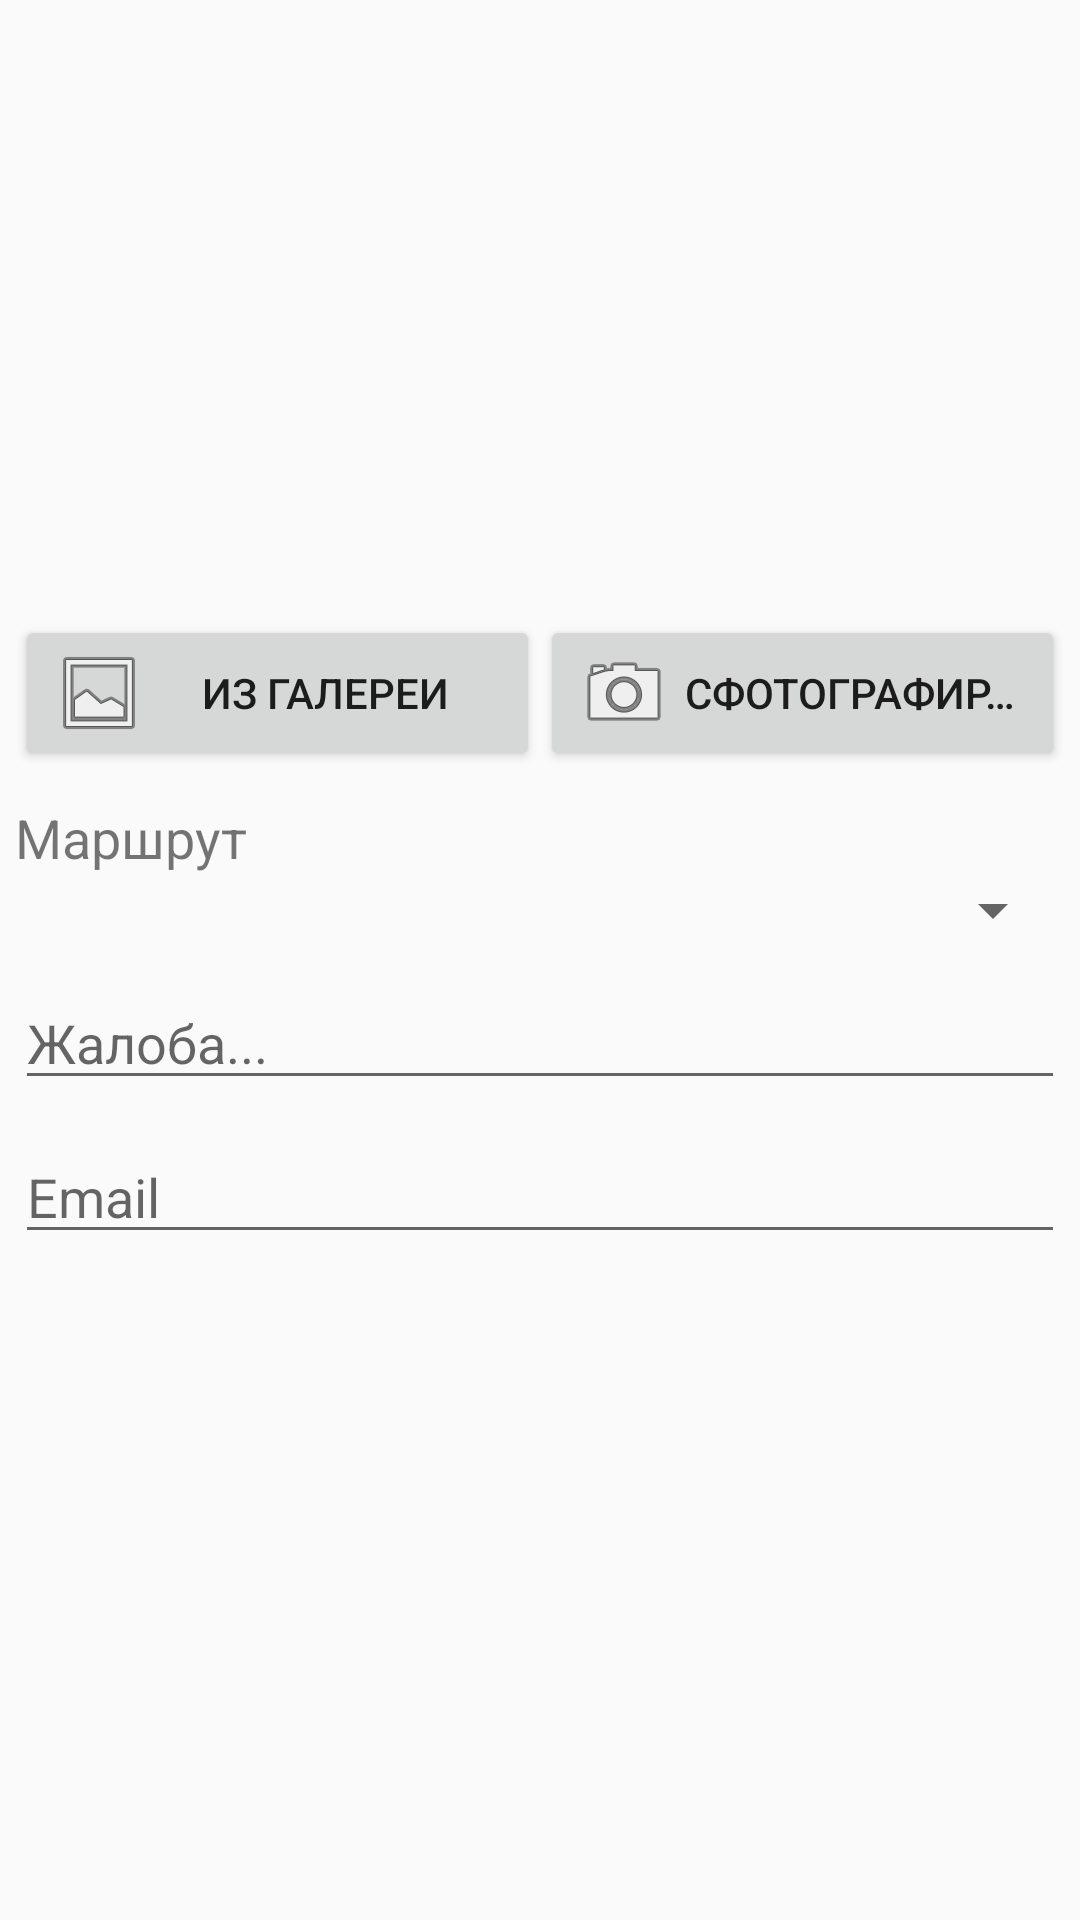

Layout XML and referenced resources for this Android screen:
<!-- AndroidManifest.xml: application theme AppTheme -->
<!-- res/layout/complaint_activity.xml -->
<?xml version="1.0" encoding="utf-8"?>
<ScrollView xmlns:android="http://schemas.android.com/apk/res/android"
            android:padding="5dp"
            android:layout_width="match_parent"
            android:layout_height="match_parent">

    <LinearLayout android:orientation="vertical"
                  android:layout_width="match_parent"
                  android:layout_height="match_parent">

        <ImageView android:id="@+id/img_complaint_attachment"
                   android:src="@drawable/blank_image"
                   android:layout_width="match_parent"
                   android:layout_height="@dimen/complaint_image_height"/>

        <LinearLayout android:orientation="horizontal"
                      android:layout_width="match_parent"
                      android:layout_height="wrap_content">

            <Button android:id="@+id/btn_choice_picture"
                    android:drawableLeft="@android:drawable/ic_menu_gallery"
                    android:text="@string/choice_picture"
                    android:layout_weight="5"
                    android:layout_width="0dp"
                    android:layout_height="wrap_content"/>

            <Button android:id="@+id/btn_make_photo"
                    android:drawableLeft="@android:drawable/ic_menu_camera"
                    android:singleLine="true"
                    android:text="@string/make_photo"
                    android:layout_weight="5"
                    android:layout_width="0dp"
                    android:layout_height="wrap_content"/>
        </LinearLayout>

        <TextView android:text="@string/route"
                  android:layout_marginTop="10dp"
                  android:textSize="18sp"
                  android:layout_width="match_parent"
                  android:layout_height="wrap_content"/>

        <Spinner android:id="@+id/spinner_routes"
                 android:layout_width="match_parent"
                 android:layout_height="wrap_content"/>

        <EditText android:id="@+id/et_complaint_message"
                  android:layout_marginTop="10dp"
                  android:hint="@string/type_complaint_text"
                  android:layout_width="match_parent"
                  android:layout_height="wrap_content"
                  android:inputType="textMultiLine"
                  android:ems="10"
                  android:layout_gravity="center_horizontal"/>

        <EditText android:id="@+id/et_email"
                  android:layout_marginTop="10dp"
                  android:hint="@string/email"
                  android:layout_width="match_parent"
                  android:layout_height="wrap_content"
                  android:inputType="textEmailAddress"
                  android:ems="10"/>
    </LinearLayout>
</ScrollView>
<!-- resources referenced by this layout -->
<resources>
  <dimen name="complaint_image_height">200dp</dimen>
  <string name="choice_picture">Из галереи</string>
  <string name="email">Email</string>
  <string name="make_photo">Сфотографировать</string>
  <string name="route">Маршрут</string>
  <string name="type_complaint_text">Жалоба...</string>
  <style name="AppTheme" parent="Theme.AppCompat.Light.DarkActionBar">
  
          <item name="vpiIconPageIndicatorStyle">@style/Widget.IconPageIndicator</item>
          <item name="vpiTabPageIndicatorStyle">@style/CustomTabPageIndicator</item>
  
          <item name="android:actionModeCloseDrawable">@drawable/ic_clear_white_24dp</item>
          <item name="actionBarStyle">@style/Widget.Styled.ActionBar</item>
          <item name="android:actionBarStyle">@style/Widget.Styled.ActionBar</item>
  
          <item name="colorPrimary">@color/colorPrimary</item>
          <item name="colorPrimaryDark">@color/colorPrimaryDark</item>
          <item name="colorAccent">@color/colorAccent</item>
  
      </style>
  <style name="CustomTabPageIndicator">
          <item name="android:gravity">center_horizontal</item>
          <item name="android:background">@drawable/tab_bg_selector</item>
          <item name="android:textAppearance">@style/TextAppearance.TabPageIndicator</item>
          <item name="android:textSize">@dimen/tab_text_size</item>
          <item name="android:maxLines">1</item>
      </style>
  <style name="Widget.Styled.ActionBar" parent="Widget.AppCompat.Light.ActionBar.Solid.Inverse">
          <item name="background">@color/action_bar_bg</item>
          <item name="android:background">@color/action_bar_bg</item>
  
          
          
          <item name="android:titleTextStyle">@style/AppTheme.ActionBar.TitleTextStyle</item>
          <item name="titleTextStyle">@style/AppTheme.ActionBar.TitleTextStyle</item>
  
          <item name="android:subtitleTextStyle">@style/AppTheme.ActionBar.SubTitleTextStyle</item>
          <item name="subtitleTextStyle">@style/AppTheme.ActionBar.SubTitleTextStyle</item>
  
          
      </style>
  <color name="colorPrimary">#d90721</color>
  <color name="colorPrimaryDark">#b30319</color>
  <color name="colorAccent">#298e9d</color>
  <dimen name="tab_text_size">13sp</dimen>
  <color name="action_bar_bg">#d90721</color>
  <style name="AppTheme.ActionBar.TitleTextStyle" parent="TextAppearance.AppCompat.Widget.ActionBar.Title">
  
          <item name="android:textSize">16sp</item>
          <item name="android:textColor">@android:color/white</item>
          <item name="android:textStyle">bold</item>
      </style>
  <style name="AppTheme.ActionBar.SubTitleTextStyle" parent="TextAppearance.AppCompat.Widget.ActionBar.Subtitle">
          <item name="android:textSize">12sp</item>
  
          <item name="android:textColor">@android:color/white</item>
      </style>
</resources>
